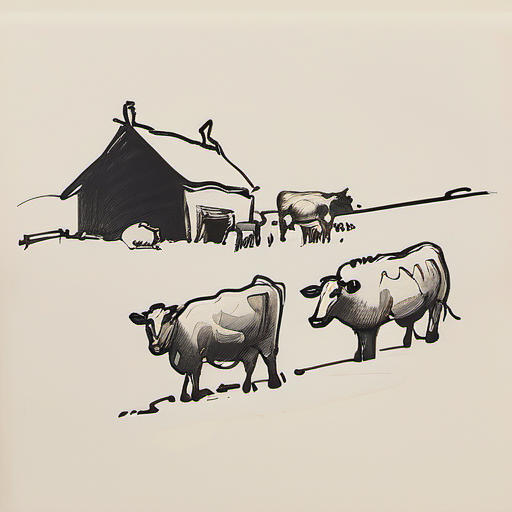
Generation parameters embedded in this image by AUTOMATIC1111 Stable Diffusion web UI or a fork of it (Forge, ...) (PNG 'parameters' text chunk):
white background,
black and white drawing,
a sketch of a farm,
cows,
many sheep,
 <lora:my_sketching_style:1>

Negative prompt: color, details,
Steps: 20, Sampler: DPM++ 2M, Schedule type: Karras, CFG scale: 7, Seed: 1087775113, Size: 512x512, Model hash: 31e35c80fc, Model: sd_xl_base_1.0, Lora hashes: "my_sketching_style: 5210587ca21d", Version: v1.9.4